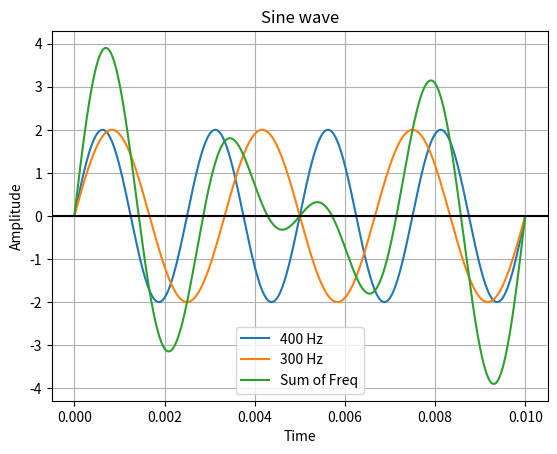

This chart was generated by the following Python code:
#!/usr/bin/env python3
# -*- coding: utf-8 -*-
"""
Created on Thu Jun 11 09:03:24 2020

[redacted]
"""

import numpy as np
import matplotlib.pyplot as plt 

# Get x values of the sine wave
time = np.arange(0, .01, 0.000001);

# Time Delay
timeDelay = 0

# Frequencies // can change values according to what frequencies want to see
freqOne = 400
freqTwo = 300

# Amplitude
ampOne = 2
ampTwo = 2

# Sine Waves
sinOne = np.sin(2 * np.pi * time  * freqOne) * ampOne
sinTwo = np.sin(2 * np.pi * freqTwo * time) * ampTwo

# Sum of two frequencies
sinTot = sinOne + sinTwo

# Plot a sine wave using time and amplitude obtained for the sine wave
sinOnePlot, = plt.plot(time, sinOne)
sinTwoPlot, = plt.plot(time, sinTwo)
sinTotPlot, = plt.plot(time, sinTot)

# Plot Details
plt.title('Sine wave')
plt.xlabel('Time')
plt.ylabel('Amplitude') 
plt.grid(True, which='both')
plt.axhline(y=0, color='k')

# Legend Details
plt.legend(handles = [sinOnePlot, sinTwoPlot, sinTotPlot], 
           labels = ['%d Hz' % freqOne, '%d Hz' % freqTwo, 'Sum of Freq'])
#plt.legend(loc = 'best')


# Display the waves
plt.show()
